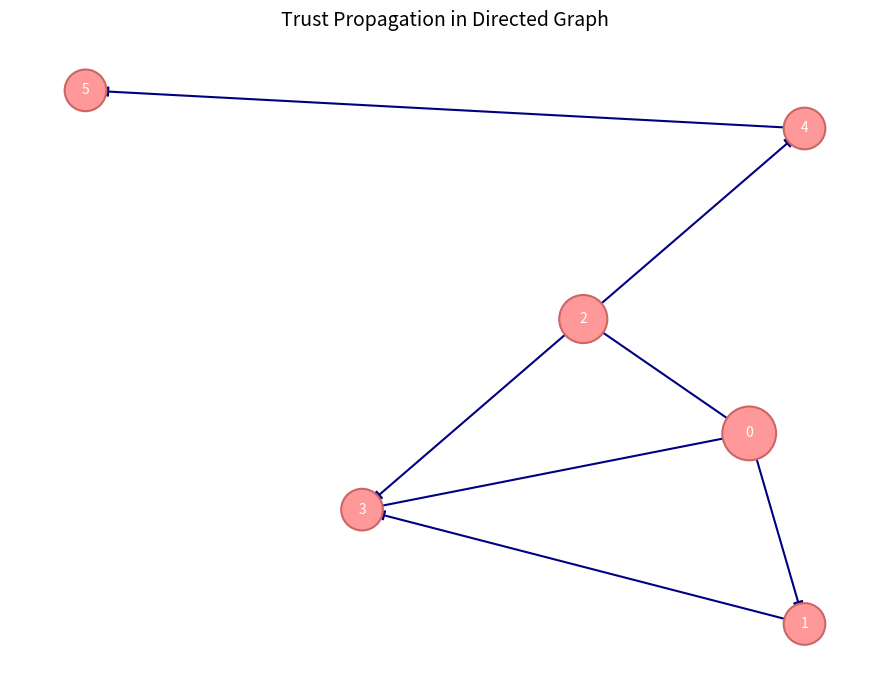

This figure's Python source: (Note: this script raises an exception after producing the figure.)
import matplotlib.pyplot as plt
import networkx as nx

# Create directed graph
G = nx.DiGraph()

# Add nodes
nodes = [0, 1, 2, 3, 4, 5]
G.add_nodes_from(nodes)

# Add edges based on observed structure
edges = [
    (0, 1),
    (1, 3),
    (3, 0),
    (0, 2),
    (2, 3),
    (2, 4),
    (4, 5)
]
G.add_edges_from(edges)

# Manually specify positions to visually match the image
pos = {
    0: (0.7, 0.3),
    1: (0.75, 0.05),
    3: (0.35, 0.2),
    2: (0.55, 0.45),
    4: (0.75, 0.7),
    5: (0.1, 0.75)
}

# Node sizes: 0 largest, 2 medium, others smaller
node_sizes = {
    0: 1500,
    2: 1200,
    1: 900,
    3: 900,
    4: 900,
    5: 900
}
sizes = [node_sizes[n] for n in G.nodes()]

# Colors
node_color = '#ff9999'  # light pink
edge_color = 'navy'
font_color = 'white'

# Create figure
plt.figure(figsize=(9, 7))

# Draw edges with arrows
nx.draw_networkx_edges(
    G,
    pos,
    edge_color=edge_color,
    arrows=True,
    arrowsize=15,
    arrowstyle='-|>',
    width=1.5
)

# Draw nodes
nx.draw_networkx_nodes(
    G,
    pos,
    node_size=sizes,
    node_color=node_color,
    edgecolors='#cc6666',
    linewidths=1.5
)

# Draw labels
nx.draw_networkx_labels(
    G,
    pos,
    labels={n: str(n) for n in G.nodes()},
    font_color=font_color,
    font_size=10
)

# Title
plt.title("Trust Propagation in Directed Graph", fontsize=14)

# Remove axes
plt.axis('off')

plt.tight_layout()
plt.savefig(r"eval_workspace_gpt5/Gemini3_Pro/python/ec8c10effebe4f39a7b91c09fabf23aa.png", bbox_inches="tight")
